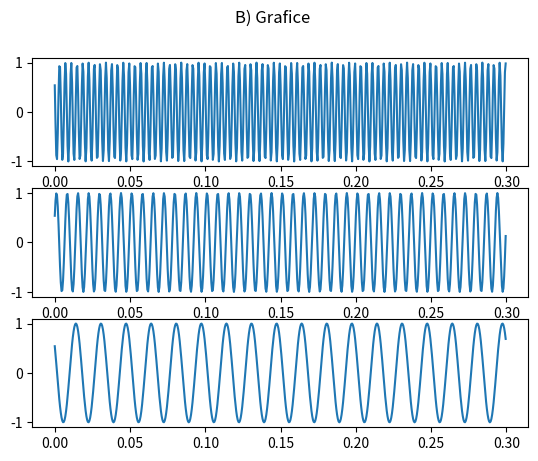
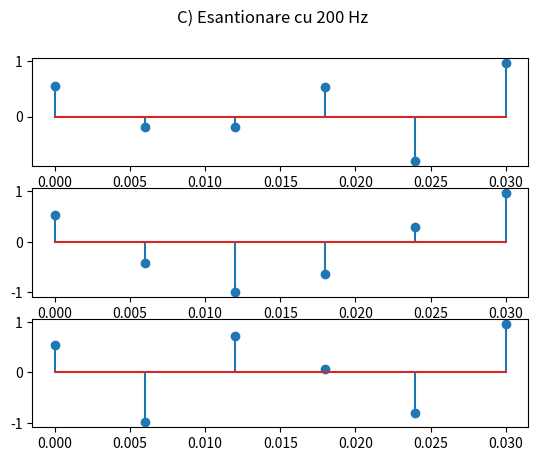

Here is the Python script that generated these plots, in order:
import numpy as np
import matplotlib.pyplot as plt


# A

t1 = np.arange(0, 0.3, 0.0005)

# B) Afisare semnale

def x(t):
    return np.cos(520 * np.pi * t + np.pi // 3)

def y(t):
    return np.cos(280 * np.pi * t - np.pi // 3)

def z(t):
    return np.cos(120 * np.pi * t + np.pi // 3)

fig, axs = plt.subplots(3)
fig.suptitle("B) Grafice")
axs[0].plot(t1, x(t1))
axs[1].plot(t1, y(t1))
axs[2].plot(t1, z(t1))

plt.show()

# C) Esantionare cu 200 Hz

# t2 = np.arange(0, 0.03, 1/200) 1/200 spatiul intre esantioane
# 0.03 * 200 Hz nr de esantioane
t2 = np.linspace(0, 0.03, 6)

fig, axs = plt.subplots(3)
fig.suptitle("C) Esantionare cu 200 Hz")
axs[0].stem(t2, x(t2))
axs[1].stem(t2, y(t2))
axs[2].stem(t2, z(t2))

plt.show()
